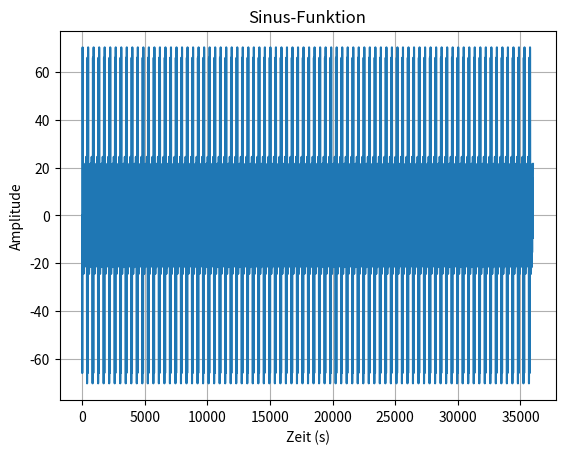

Here is the Python script that generated this plot:
import numpy as np
import matplotlib.pyplot as plt
from scipy.io.wavfile import write
import random 
rand = random.random()

# Print = drucken
# time.sleep  = delay
# int = ist nicht nötig
# 

sr = 44100 # Sampling rate
samples = 36000 #Anzahl der Messpunkt4
Amplitude = 10

Anzahl_Frequenzen = random.randint (1,10)  #Anzahl der Frequenzen, aus denen das Sample aufgebaut sein soll.
Frequenz_Uebergabe = np.zeros((Anzahl_Frequenzen, 2))
low_limit = 200 #hertz niedrigster Wert
high_limit = 1000 #hertz höchster Wert
frequenz = low_limit

print(Anzahl_Frequenzen)

Abstand = (high_limit - low_limit) / Anzahl_Frequenzen #zwischen den Frequenzen
print(Abstand) #Ausgeben

ergebnis = np.zeros(samples) #erstellt 1000 leere spots

 # Wie viele Schwingungen



for i in range(Anzahl_Frequenzen):
        Frequenz_Uebergabe[i,0] = random.randint (200,5000)
        Frequenz_Uebergabe[i,1] = random.randint (50,100)




print(Frequenz_Uebergabe)

    

for ii in range(Anzahl_Frequenzen):
    lange_samples = (samples /sr)
    Anzahl_Schwingungen = (frequenz*lange_samples)
    for i in range(len(ergebnis)):
        ergebnis[i] = ergebnis[i] + (Amplitude * np.sin(((2*np.pi)/len(ergebnis)) * i * Anzahl_Schwingungen))
    frequenz = frequenz + Abstand
    Amplitude = Amplitude - 5




plt.plot(ergebnis) 
plt.xlabel('Zeit (s)') 
plt.ylabel('Amplitude') 
plt.title('Sinus-Funktion')
plt.grid(True) 
plt.show()


ergebnis_int16 = np.int16(ergebnis *32768)
write("output.wav", sr, ergebnis_int16)




